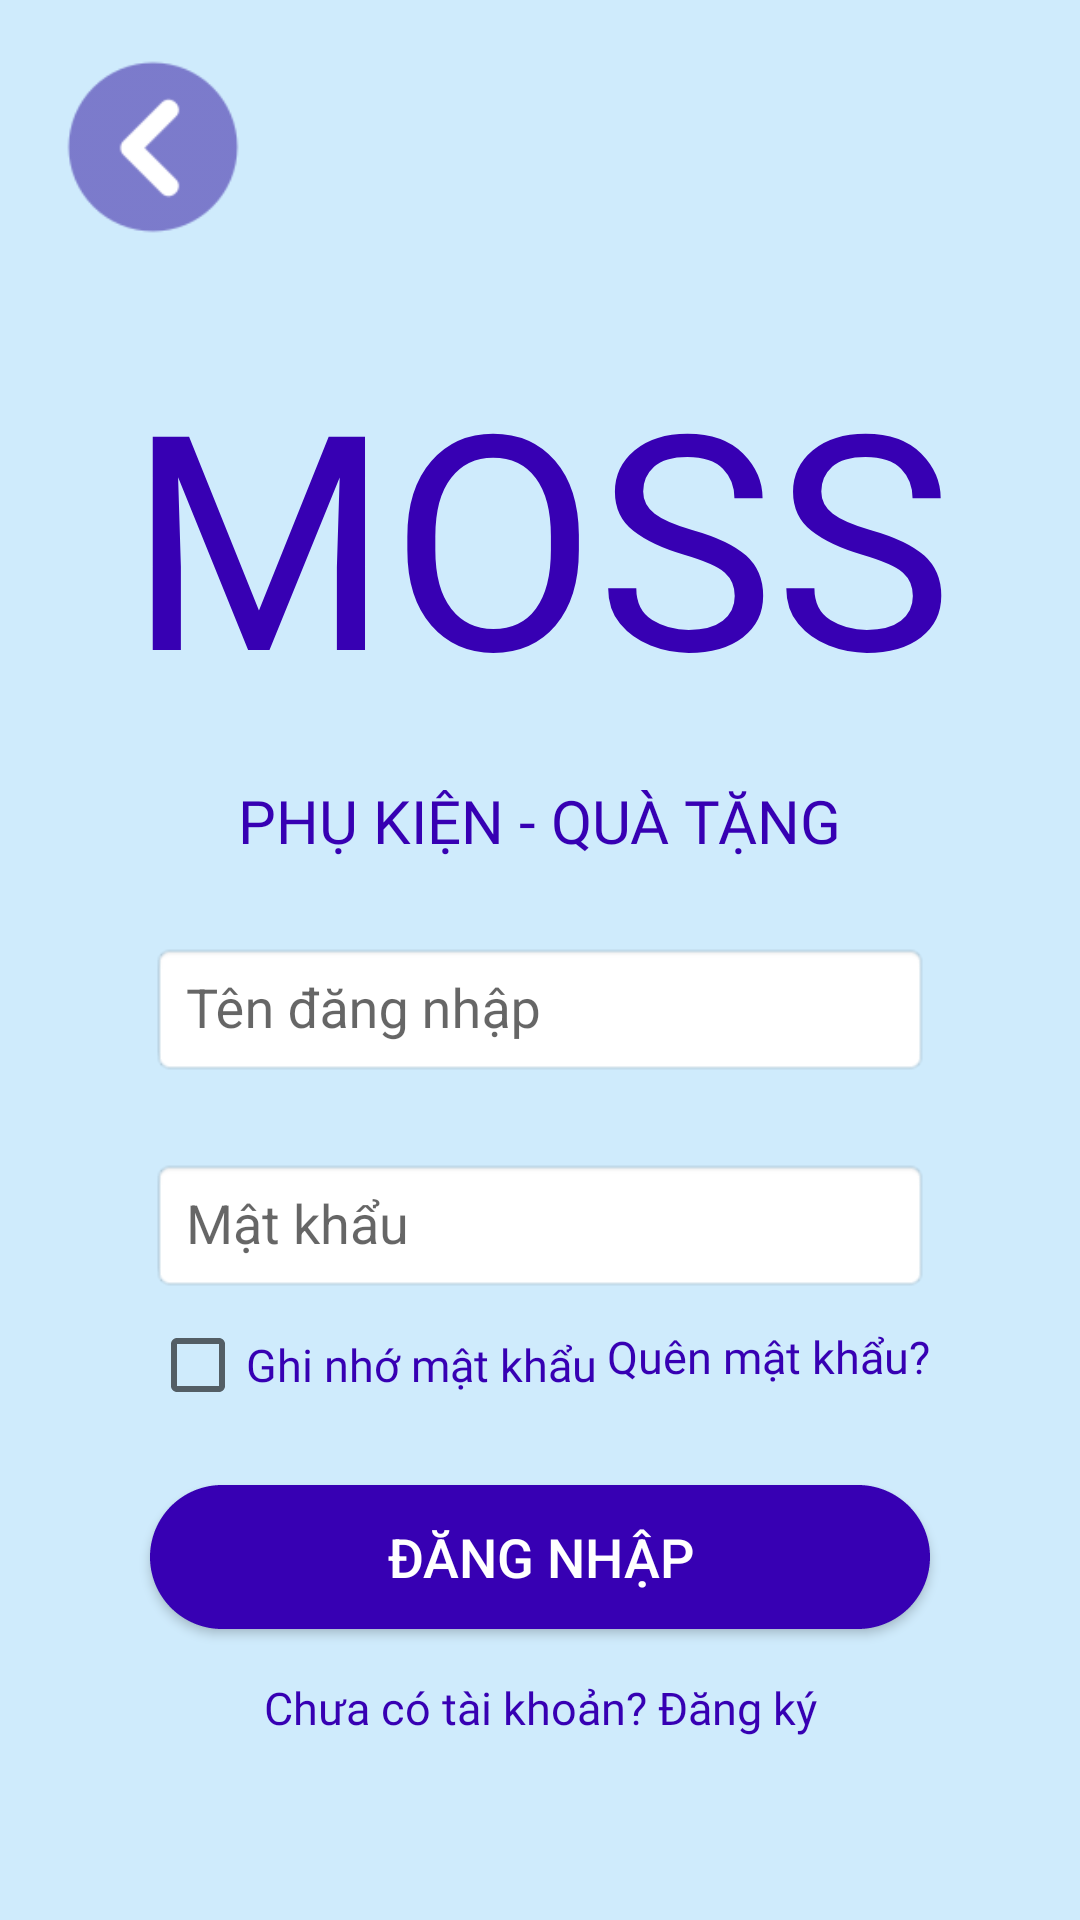

Here is an Android app screen rendered from its layout file. Give the layout XML and the strings, colors and styles it references.
<!-- AndroidManifest.xml: application theme AppTheme -->
<!-- res/layout/dangnhap_activity.xml -->
<?xml version="1.0" encoding="utf-8"?>
<androidx.constraintlayout.widget.ConstraintLayout
    xmlns:android="http://schemas.android.com/apk/res/android"
    xmlns:app="http://schemas.android.com/apk/res-auto"
    xmlns:tools="http://schemas.android.com/tools"
    android:layout_width="match_parent"
    android:layout_height="match_parent"
    android:background="@color/navigation_view_background">

    <TextView
        android:id="@+id/textView73"
        android:layout_width="wrap_content"
        android:layout_height="wrap_content"
        android:layout_marginTop="111dp"
        android:fontFamily="@font/acme"
        android:text="MOSS"
        android:textColor="@color/design_default_color_primary_variant"
        android:textSize="100sp"
        app:layout_constraintEnd_toEndOf="parent"
        app:layout_constraintStart_toStartOf="parent"
        app:layout_constraintTop_toTopOf="parent" />

    <TextView
        android:id="@+id/textView74"
        android:layout_width="wrap_content"
        android:layout_height="wrap_content"
        android:layout_marginTop="16dp"
        android:fontFamily="@font/adamina"
        android:text="PHỤ KIỆN - QUÀ TẶNG"
        android:textColor="@color/design_default_color_primary_variant"
        android:textSize="20sp"
        app:layout_constraintEnd_toEndOf="parent"
        app:layout_constraintStart_toStartOf="parent"
        app:layout_constraintTop_toBottomOf="@+id/textView73" />

    <com.google.android.material.textfield.TextInputLayout
        android:id="@+id/textInputUser"
        android:layout_width="0dp"
        android:layout_height="wrap_content"
        android:layout_marginStart="50dp"
        android:layout_marginTop="16dp"
        android:layout_marginEnd="50dp"
        app:endIconDrawable="@drawable/baseline_person_24"
        app:endIconMode="custom"
        app:layout_constraintEnd_toEndOf="parent"
        app:layout_constraintStart_toStartOf="parent"
        app:layout_constraintTop_toBottomOf="@+id/textView74">

        <com.google.android.material.textfield.TextInputEditText
            android:id="@+id/edtUser"
            android:layout_width="match_parent"
            android:layout_height="45dp"
            android:background="@android:drawable/editbox_background_normal"
            android:fontFamily="sans-serif"
            android:hint="Tên đăng nhập"
            android:inputType="text"
            android:paddingLeft="12dp" />

    </com.google.android.material.textfield.TextInputLayout>

    <com.google.android.material.textfield.TextInputLayout
        android:id="@+id/textInputPass"
        android:layout_width="0dp"
        android:layout_height="wrap_content"
        android:layout_marginStart="50dp"
        android:layout_marginTop="16dp"
        android:layout_marginEnd="50dp"
        app:endIconDrawable="@drawable/baseline_lock_open_24"
        app:endIconMode="custom"
        app:layout_constraintEnd_toEndOf="parent"
        app:layout_constraintStart_toStartOf="parent"
        app:layout_constraintTop_toBottomOf="@+id/textInputUser">

        <com.google.android.material.textfield.TextInputEditText
            android:id="@+id/edtPass"
            android:layout_width="match_parent"
            android:layout_height="45dp"
            android:background="@android:drawable/editbox_background_normal"
            android:fontFamily="sans-serif"
            android:hint="Mật khẩu"
            android:inputType="textPassword"
            android:paddingLeft="12dp" />

    </com.google.android.material.textfield.TextInputLayout>

    <CheckBox
        android:id="@+id/checkNhoMK"
        android:layout_width="wrap_content"
        android:layout_height="wrap_content"
        android:layout_marginStart="50dp"
        android:layout_marginTop="8dp"
        android:fontFamily="@font/adamina"
        android:text="Ghi nhớ mật khẩu"
        android:textColor="@color/design_default_color_primary_variant"
        android:textSize="15sp"
        app:layout_constraintStart_toStartOf="parent"
        app:layout_constraintTop_toBottomOf="@+id/textInputPass" />

    <TextView
        android:id="@+id/textQuenMK"
        android:layout_width="wrap_content"
        android:layout_height="wrap_content"
        android:layout_marginTop="11dp"
        android:layout_marginEnd="50dp"
        android:fontFamily="@font/adamina"
        android:text="Quên mật khẩu?"
        android:textColor="@color/design_default_color_primary_variant"
        android:textSize="15sp"
        app:layout_constraintEnd_toEndOf="parent"
        app:layout_constraintTop_toBottomOf="@+id/textInputPass" />

    <Button
        android:id="@+id/btnDangNhap"
        android:layout_width="0dp"
        android:layout_height="wrap_content"
        android:layout_marginStart="50dp"
        android:layout_marginTop="24dp"
        android:layout_marginEnd="50dp"
        android:background="@drawable/layout_button"
        android:text="ĐĂNG NHẬP"
        android:textColor="@color/white"
        android:textSize="18sp"
        app:layout_constraintEnd_toEndOf="parent"
        app:layout_constraintStart_toStartOf="parent"
        app:layout_constraintTop_toBottomOf="@+id/checkNhoMK" />

    <TextView
        android:id="@+id/textDangKy"
        android:layout_width="wrap_content"
        android:layout_height="wrap_content"
        android:layout_marginTop="16dp"
        android:fontFamily="@font/adamina"
        android:text="Chưa có tài khoản? Đăng ký"
        android:textColor="@color/design_default_color_primary_variant"
        android:textSize="15sp"
        app:layout_constraintEnd_toEndOf="parent"
        app:layout_constraintStart_toStartOf="parent"
        app:layout_constraintTop_toBottomOf="@+id/btnDangNhap" />

    <ImageView
        android:id="@+id/imgBack"
        android:layout_width="62dp"
        android:layout_height="58dp"
        android:layout_marginStart="20dp"
        android:layout_marginTop="20dp"
        app:layout_constraintStart_toStartOf="parent"
        app:layout_constraintTop_toTopOf="parent"
        app:srcCompat="@drawable/back" />

</androidx.constraintlayout.widget.ConstraintLayout>
<!-- resources referenced by this layout -->
<resources>
  <color name="navigation_view_background">#CFEBFC</color>
  <color name="white">#FFFFFFFF</color>
  <!-- drawable back: png bitmap (drawable, 2022 bytes) -->
  <!-- drawable layout_button (drawable) -->
  <?xml version="1.0" encoding="utf-8"?>
  <shape xmlns:android="http://schemas.android.com/apk/res/android" android:shape="rectangle">
      <solid android:color="@color/design_default_color_primary_variant"/>
      <stroke android:color="@color/design_default_color_primary_variant"
          android:width="1dp"
          android:dashWidth="1dp" />
      <corners android:radius="50dp"/>
  </shape>
  <style name="AppTheme" parent="Theme.AppCompat.Light.NoActionBar" />
</resources>
